Run: headless pygame with SDL's dummy video driver; simulated clock (each Clock.tick advances the game by its frame time, no real sleeping); random seed 0; keys injected as events and as key.get_pressed() state; no mouse input.
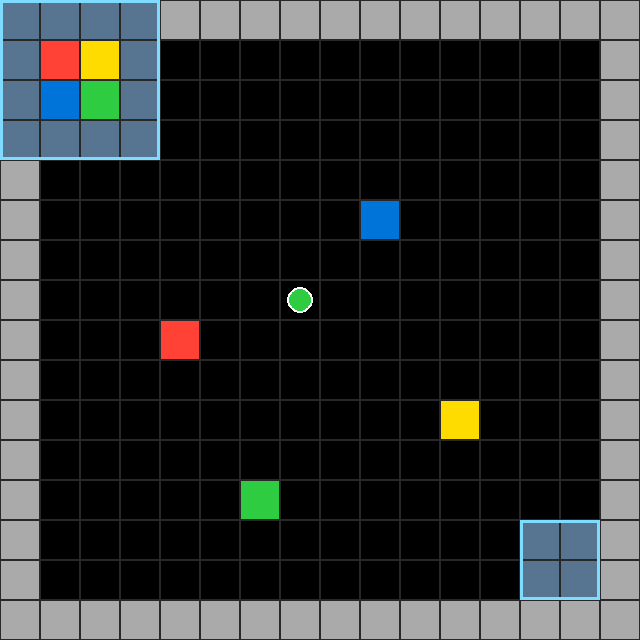
Frame 1 of 4 · flips 1–60 · no input
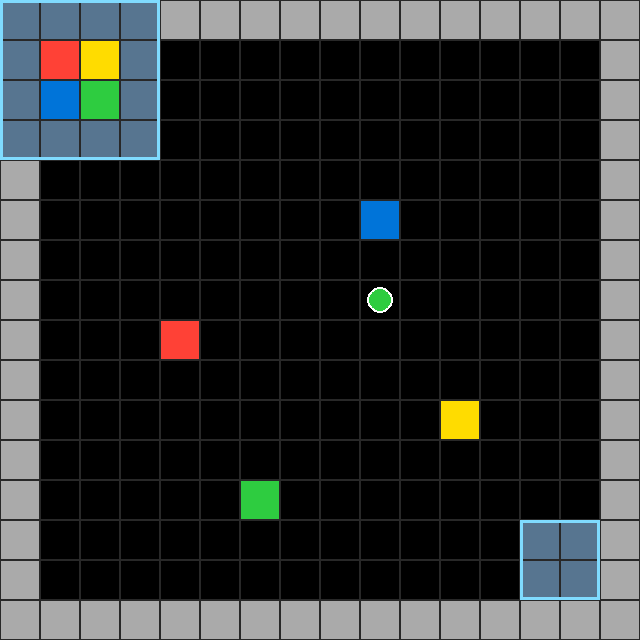
Frame 2 of 4 · flips 61–180 · tapped SPACE, RETURN · held RIGHT (→), D
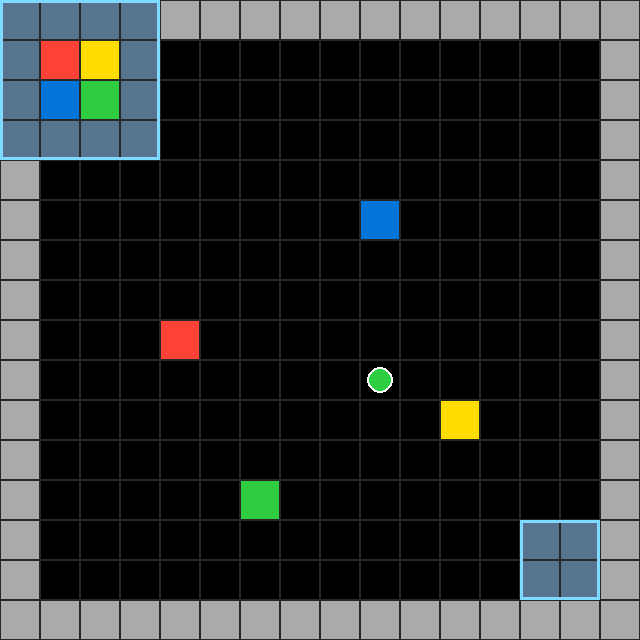
Frame 3 of 4 · flips 181–300 · held DOWN (↓), S
Frame 4 of 4 · flips 301–420 · held LEFT (←), A, UP (↑), W · screen same as frame 1, image omitted

The pygame program that drew these frames:

#!/usr/bin/env python3
"""
Pattern Thief - ARC-AGI-3 Game

Combine pattern recognition with Sokoban-style push mechanics.
See a target pattern, find the colored blocks, push them to the landing zone,
and recreate the pattern.

Level 1 (Training): Push 4 colored blocks into a 2x2 landing zone to match target pattern.

ARC-AGI-3 Compliance:
- ✅ 16-color palette (colors 0-15)
- ✅ Square grid (16×16)
- ✅ No text during gameplay
- ✅ Deterministic behavior
- ✅ Core priors: spatial reasoning, pattern matching, planning

Controls:
- WASD/Arrows: Move player (push blocks when you walk into them)
- R: Reset level
- ESC: Quit
"""

import sys
import os
from typing import List, Tuple, Optional, Dict
from enum import Enum

# Auto-detect and use virtual environment for pygame
try:
    import pygame
except ImportError:
    script_dir = os.path.dirname(os.path.abspath(__file__))
    parent_dir = os.path.dirname(script_dir)
    venv_python = os.path.join(parent_dir, ".venv", "bin", "python")

    if os.path.exists(venv_python):
        os.execv(venv_python, [venv_python, __file__] + sys.argv[1:])
    else:
        print(f"Error: pygame not found and virtual environment not available at {venv_python}")
        sys.exit(1)

# ARC-AGI-3 OFFICIAL 16-COLOR PALETTE
ARC_COLORS = {
    0: (0, 0, 0),        # Black - Background/Empty
    1: (0, 116, 217),    # Blue
    2: (255, 65, 54),    # Red
    3: (46, 204, 64),    # Green
    4: (255, 220, 0),    # Yellow
    5: (170, 170, 170),  # Gray
    6: (240, 18, 190),   # Magenta
    7: (255, 133, 27),   # Orange
    8: (127, 219, 255),  # Sky Blue
    9: (135, 12, 37),    # Maroon
    10: (87, 117, 144),   # Slate Gray
    11: (255, 195, 160),  # Peach
    12: (180, 255, 180),  # Light Green
    13: (255, 255, 200),  # Cream
    14: (220, 160, 220),  # Lavender
    15: (160, 220, 255)   # Light Blue
}

class Direction(Enum):
    UP = (0, -1)
    DOWN = (0, 1)
    LEFT = (-1, 0)
    RIGHT = (1, 0)

class PatternThief:
    """Pattern matching puzzle with Sokoban push mechanics."""

    def __init__(self):
        pygame.init()

        # Game settings
        self.grid_size = 16
        self.cell_size = 40

        # Screen setup
        self.screen_width = self.grid_size * self.cell_size
        self.screen_height = self.grid_size * self.cell_size
        self.screen = pygame.display.set_mode((self.screen_width, self.screen_height))
        pygame.display.set_caption("Pattern Thief - ARC-AGI-3")

        # Game state
        self.clock = pygame.time.Clock()
        self.running = True
        self.fps = 10

        # Grid (0 = empty)
        self.grid = [[0 for _ in range(self.grid_size)] for _ in range(self.grid_size)]

        # Player position
        self.player_x = 0
        self.player_y = 0

        # Target pattern (2x2 grid of colors for level 1)
        # This is what the player needs to recreate
        self.target_pattern = [
            [2, 4],  # Red, Yellow
            [1, 3]   # Blue, Green
        ]

        # Landing zone position (where pattern needs to be recreated)
        self.landing_zone_x = 13
        self.landing_zone_y = 13

        # Target pattern display position (top-left corner)
        self.target_display_x = 1
        self.target_display_y = 1

        # Win/Loss state
        self.won = False
        self.lost = False
        self.flash_timer = 0
        self.flash_duration = 1000

        # Setup level
        self.setup_level()

    def setup_level(self):
        """Setup Level 1: 4 colored blocks scattered, need to push to landing zone."""
        # Clear grid
        for y in range(self.grid_size):
            for x in range(self.grid_size):
                self.grid[y][x] = 0

        # Add border walls (color 5 = gray)
        for x in range(self.grid_size):
            self.grid[0][x] = 5
            self.grid[self.grid_size-1][x] = 5
        for y in range(self.grid_size):
            self.grid[y][0] = 5
            self.grid[y][self.grid_size-1] = 5

        # Mark landing zone with subtle background (color 10 = slate gray)
        for dy in range(2):
            for dx in range(2):
                x = self.landing_zone_x + dx
                y = self.landing_zone_y + dy
                if self.is_valid_pos(x, y):
                    self.grid[y][x] = 10

        # Display target pattern in top-left (inside border)
        # Add a frame around it
        for dy in range(4):
            for dx in range(4):
                x = self.target_display_x - 1 + dx
                y = self.target_display_y - 1 + dy
                if self.is_valid_pos(x, y):
                    self.grid[y][x] = 10  # Frame background

        # Place target pattern
        for dy in range(2):
            for dx in range(2):
                x = self.target_display_x + dx
                y = self.target_display_y + dy
                self.grid[y][x] = self.target_pattern[dy][dx]

        # Place moveable blocks scattered around the grid
        # Red block
        self.grid[8][4] = 2
        # Yellow block
        self.grid[10][11] = 4
        # Blue block
        self.grid[5][9] = 1
        # Green block
        self.grid[12][6] = 3

        # Place player (use position that's not blocked)
        self.player_x = 7
        self.player_y = 7

        # Reset game state
        self.won = False
        self.lost = False
        self.flash_timer = 0

    def is_valid_pos(self, x: int, y: int) -> bool:
        """Check if position is within grid bounds."""
        return 0 <= x < self.grid_size and 0 <= y < self.grid_size

    def is_wall(self, x: int, y: int) -> bool:
        """Check if position is a wall."""
        if not self.is_valid_pos(x, y):
            return True
        return self.grid[y][x] == 5  # Gray = wall

    def is_block(self, x: int, y: int) -> bool:
        """Check if position has a pushable block."""
        if not self.is_valid_pos(x, y):
            return False
        color = self.grid[y][x]
        # Blocks are colors 1, 2, 3, 4 (blue, red, green, yellow)
        return color in [1, 2, 3, 4]

    def is_empty_or_floor(self, x: int, y: int) -> bool:
        """Check if position is empty or just floor (landing zone background)."""
        if not self.is_valid_pos(x, y):
            return False
        color = self.grid[y][x]
        return color == 0 or color == 10  # Black or slate gray (landing zone)

    def is_in_target_display(self, x: int, y: int) -> bool:
        """Check if position is in the target pattern display area."""
        return (self.target_display_x - 1 <= x <= self.target_display_x + 2 and
                self.target_display_y - 1 <= y <= self.target_display_y + 2)

    def can_push_block(self, block_x: int, block_y: int, dx: int, dy: int) -> bool:
        """Check if block can be pushed in direction (dx, dy)."""
        # Don't push blocks in target display area
        if self.is_in_target_display(block_x, block_y):
            return False

        # Check space behind the block
        behind_x = block_x + dx
        behind_y = block_y + dy

        # Can push if space behind is empty/floor and not in target display
        if self.is_in_target_display(behind_x, behind_y):
            return False

        return self.is_empty_or_floor(behind_x, behind_y)

    def move_player(self, direction: Direction):
        """Move player with Sokoban-style push mechanics."""
        if self.won or self.lost:
            return

        dx, dy = direction.value
        new_x = self.player_x + dx
        new_y = self.player_y + dy

        # Check if moving into a wall
        if self.is_wall(new_x, new_y):
            return

        # Check if moving into target display area (can't walk on it)
        if self.is_in_target_display(new_x, new_y):
            return

        # Check if moving into a block
        if self.is_block(new_x, new_y):
            # Try to push the block
            if self.can_push_block(new_x, new_y, dx, dy):
                # Push the block
                block_color = self.grid[new_y][new_x]
                behind_x = new_x + dx
                behind_y = new_y + dy

                # Remember what was at the behind position
                behind_color = self.grid[behind_y][behind_x]

                # Move block to behind position
                self.grid[behind_y][behind_x] = block_color

                # Clear block's old position (restore background if it was landing zone)
                if (self.landing_zone_x <= new_x < self.landing_zone_x + 2 and
                    self.landing_zone_y <= new_y < self.landing_zone_y + 2):
                    self.grid[new_y][new_x] = 10  # Restore landing zone floor
                else:
                    self.grid[new_y][new_x] = 0  # Empty

                # Move player to where block was
                self.player_x = new_x
                self.player_y = new_y

                # Check win condition after push
                self.check_game_state()
            # If can't push, don't move
            return

        # Normal movement (empty space or landing zone floor)
        if self.is_empty_or_floor(new_x, new_y):
            self.player_x = new_x
            self.player_y = new_y

    def check_game_state(self):
        """Check if pattern in landing zone matches target pattern."""
        # Check if all positions in landing zone match target pattern
        match = True
        for dy in range(2):
            for dx in range(2):
                x = self.landing_zone_x + dx
                y = self.landing_zone_y + dy
                expected_color = self.target_pattern[dy][dx]
                actual_color = self.grid[y][x]

                if actual_color != expected_color:
                    match = False
                    break
            if not match:
                break

        if match:
            self.won = True
            self.flash_timer = pygame.time.get_ticks()

    def reset_game(self):
        """Reset the level."""
        self.setup_level()

    def update(self, dt: float):
        """Update game state."""
        current_time = pygame.time.get_ticks()

        # Handle win/loss timing
        if (self.won or self.lost) and self.flash_timer > 0:
            if current_time - self.flash_timer > self.flash_duration:
                self.reset_game()

    def draw(self):
        """Draw the game (no text allowed)."""
        self.screen.fill(ARC_COLORS[0])  # Black background

        # Draw grid cells
        for y in range(self.grid_size):
            for x in range(self.grid_size):
                rect = pygame.Rect(x * self.cell_size, y * self.cell_size,
                                 self.cell_size, self.cell_size)

                cell_value = self.grid[y][x]
                if cell_value > 0:
                    pygame.draw.rect(self.screen, ARC_COLORS[cell_value], rect)

                # Subtle grid lines
                pygame.draw.rect(self.screen, (40, 40, 40), rect, 1)

        # Highlight landing zone with a border
        landing_rect = pygame.Rect(
            self.landing_zone_x * self.cell_size,
            self.landing_zone_y * self.cell_size,
            2 * self.cell_size,
            2 * self.cell_size
        )
        pygame.draw.rect(self.screen, ARC_COLORS[8], landing_rect, 3)  # Sky blue border

        # Highlight target display with a border
        target_rect = pygame.Rect(
            (self.target_display_x - 1) * self.cell_size,
            (self.target_display_y - 1) * self.cell_size,
            4 * self.cell_size,
            4 * self.cell_size
        )
        pygame.draw.rect(self.screen, ARC_COLORS[8], target_rect, 3)  # Sky blue border

        # Draw player (white circle)
        player_center_x = self.player_x * self.cell_size + self.cell_size // 2
        player_center_y = self.player_y * self.cell_size + self.cell_size // 2
        pygame.draw.circle(self.screen, (255, 255, 255),
                         (player_center_x, player_center_y),
                         self.cell_size // 3)
        pygame.draw.circle(self.screen, ARC_COLORS[3],
                         (player_center_x, player_center_y),
                         self.cell_size // 3 - 2)  # Green center

        # Win flash (green)
        current_time = pygame.time.get_ticks()
        if self.won and self.flash_timer > 0:
            elapsed = current_time - self.flash_timer
            if elapsed < self.flash_duration:
                alpha = int(80 * (1 - elapsed / self.flash_duration))
                overlay = pygame.Surface((self.screen_width, self.screen_height))
                overlay.set_alpha(alpha)
                overlay.fill(ARC_COLORS[3])  # Green flash
                self.screen.blit(overlay, (0, 0))

    def handle_events(self):
        """Handle input events."""
        for event in pygame.event.get():
            if event.type == pygame.QUIT:
                self.running = False

            elif event.type == pygame.KEYDOWN:
                if event.key == pygame.K_ESCAPE:
                    self.running = False

                elif event.key == pygame.K_r:
                    self.reset_game()

                # Movement
                elif event.key in [pygame.K_w, pygame.K_UP]:
                    self.move_player(Direction.UP)
                elif event.key in [pygame.K_s, pygame.K_DOWN]:
                    self.move_player(Direction.DOWN)
                elif event.key in [pygame.K_a, pygame.K_LEFT]:
                    self.move_player(Direction.LEFT)
                elif event.key in [pygame.K_d, pygame.K_RIGHT]:
                    self.move_player(Direction.RIGHT)

    def run(self):
        """Main game loop."""
        while self.running:
            dt = self.clock.tick(self.fps)

            self.handle_events()
            self.update(dt)
            self.draw()

            pygame.display.flip()

        pygame.quit()

if __name__ == "__main__":
    game = PatternThief()
    game.run()
